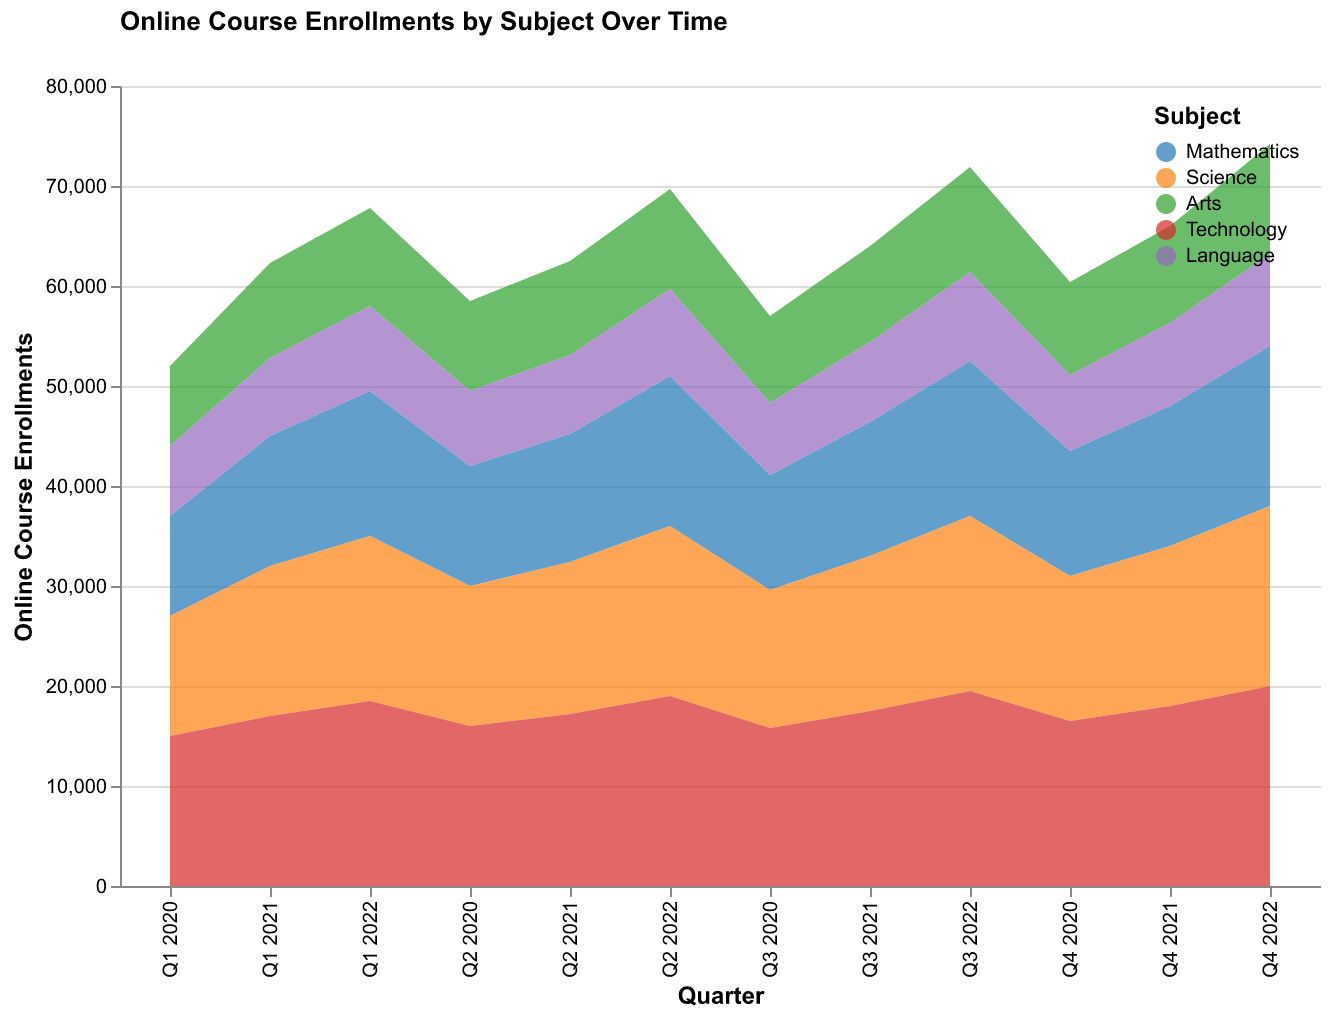

Source data for this figure (header and first rows):
Quarter, Mathematics, Science, Arts, Technology, Language
Q1 2020, 10000, 12000, 8000, 15000, 7000
Q2 2020, 12000, 14000, 9000, 16000, 7500
Q3 2020, 11500, 13800, 8700, 15800, 7200
Q4 2020, 12500, 14500, 9300, 16500, 7600
Q1 2021, 13000, 15000, 9500, 17000, 7800
Q2 2021, 12800, 15200, 9400, 17200, 7900
Q3 2021, 13400, 15500, 9600, 17500, 8000
Q4 2021, 14000, 16000, 9700, 18000, 8300
Q1 2022, 14500, 16500, 9800, 18500, 8500
Q2 2022, 15000, 17000, 10000, 19000, 8700
Q3 2022, 15500, 17500, 10500, 19500, 8900
Q4 2022, 16000, 18000, 11000, 20000, 9200
